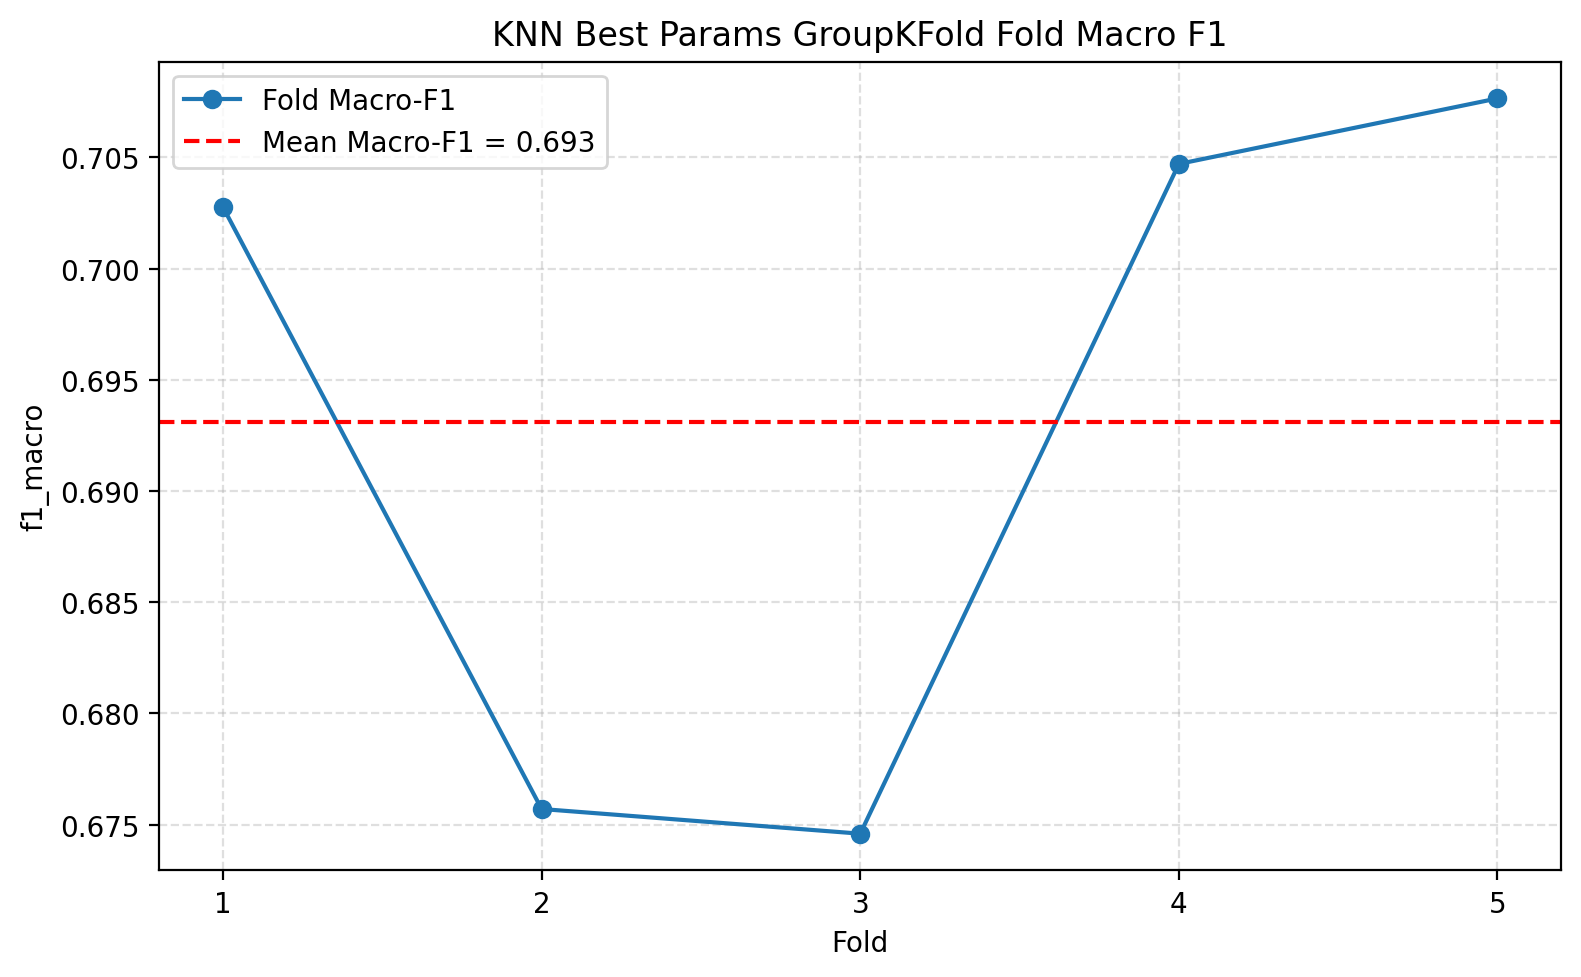

The file beside this chart, header and first rows:
fold, train_sample_count, validation_sample_count, train_track_count, validation_track_count, accuracy, macro_precision, macro_recall, f1_macro, f1_weighted
1, 7888, 1969, 790, 197, 0.7039, 0.7073, 0.7055, 0.7028, 0.7022
2, 7880, 1977, 789, 198, 0.6732, 0.6945, 0.6722, 0.6757, 0.6766
3, 7882, 1975, 789, 198, 0.6749, 0.6824, 0.6756, 0.6746, 0.6734
4, 7889, 1968, 790, 197, 0.7053, 0.7123, 0.7034, 0.7047, 0.7056
5, 7889, 1968, 790, 197, 0.7033, 0.7164, 0.7048, 0.7076, 0.7058
